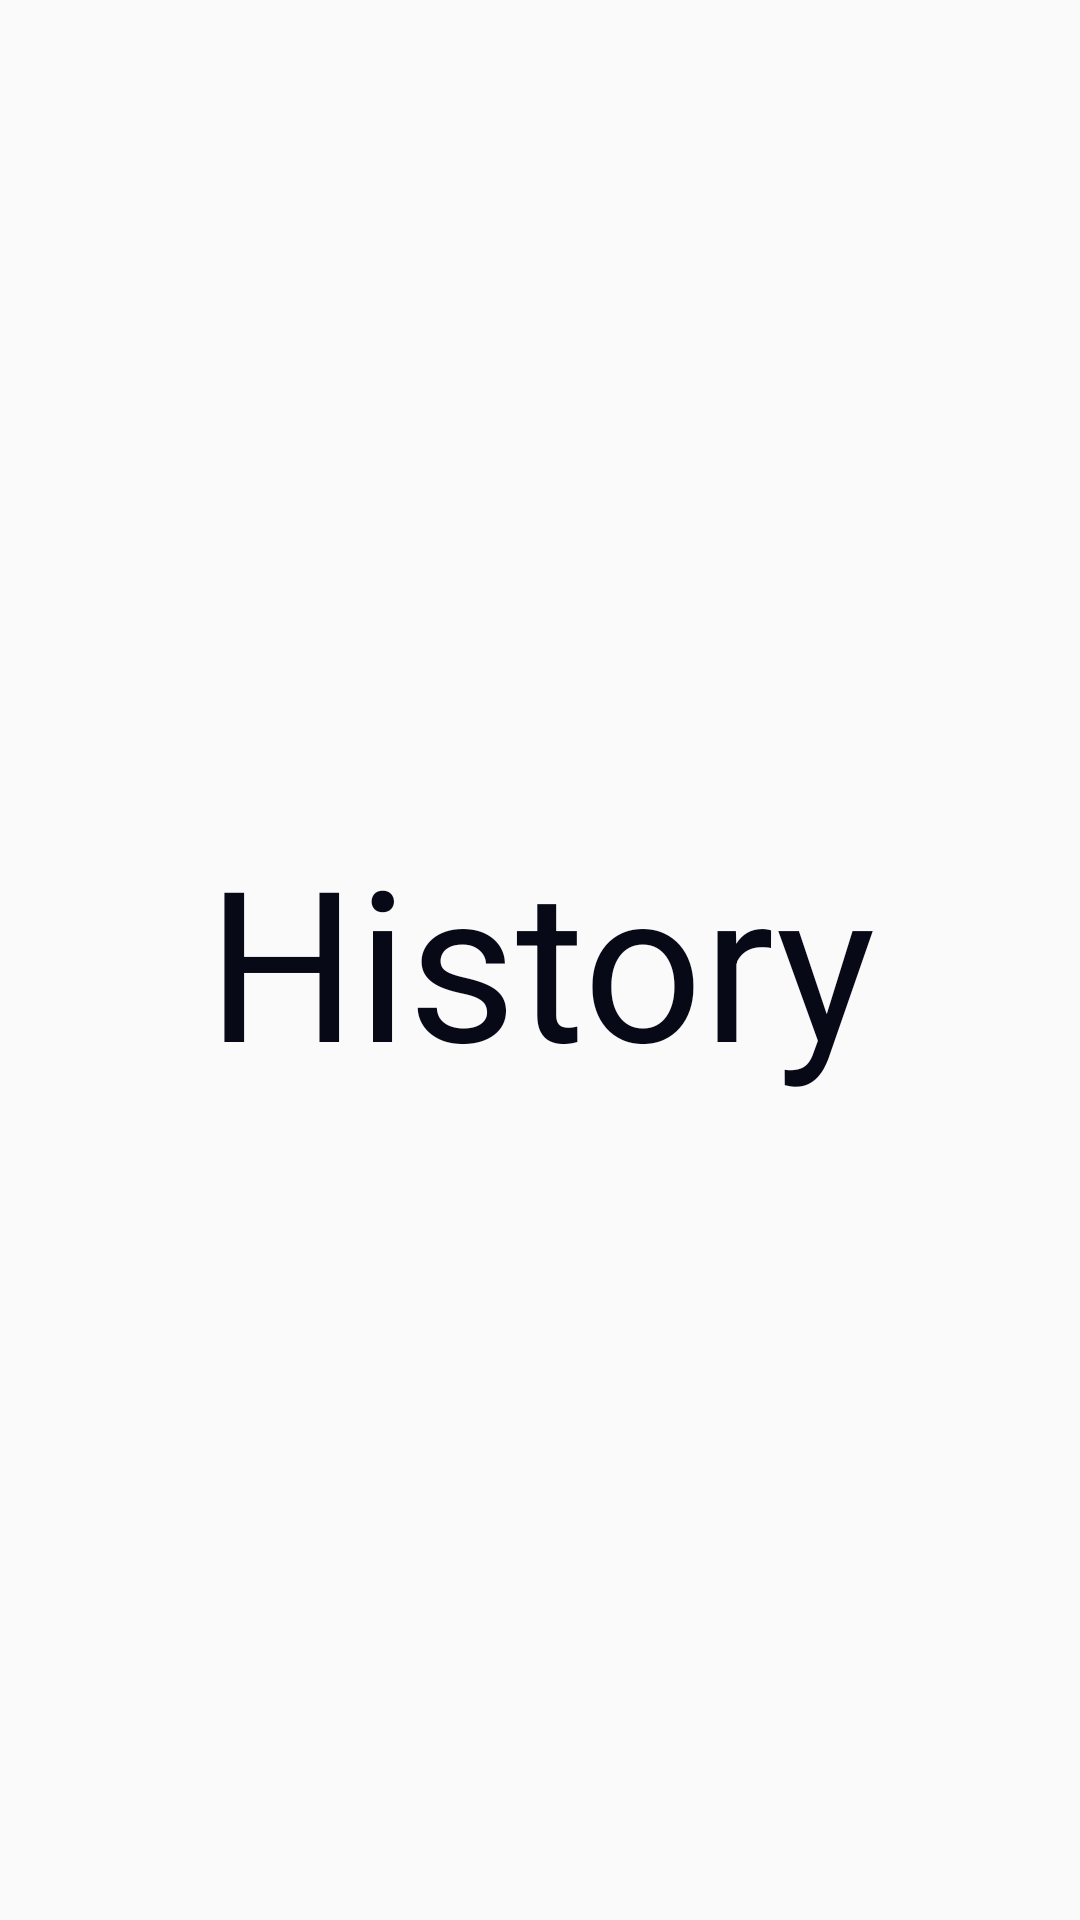

This screen was rendered from an Android layout file. Write that file and the resources it references.
<!-- AndroidManifest.xml: application theme Theme_Custom -->
<!-- res/layout/fragment_history.xml -->
<FrameLayout xmlns:android="http://schemas.android.com/apk/res/android"
    xmlns:tools="http://schemas.android.com/tools"
    android:layout_width="match_parent"
    android:layout_height="match_parent"
    tools:context="com.muhammadelsayed.bybike.fragment.HistoryFragment">


    
    <TextView
        android:layout_width="match_parent"
        android:layout_height="match_parent"
        android:text="History"
        android:textColor="@color/colorPrimary"
        android:textSize="70sp"
        android:gravity="center"/>

</FrameLayout>
<!-- resources referenced by this layout -->
<resources>
  <color name="colorPrimary">#080917</color>
  <style name="Theme_Custom" parent="@style/AppTheme">
          <item name="windowActionBar">true</item>
          <item name="windowActionBarOverlay">true</item>
          <item name="android:windowActionBarOverlay">true</item>
  
      </style>
  <style name="AppTheme" parent="Theme.AppCompat.Light.NoActionBar">
          
          <item name="colorPrimary">@color/colorPrimary</item>
          <item name="colorPrimaryDark">@color/colorPrimaryDark</item>
          <item name="colorAccent">@color/colorAccent</item>
      </style>
  <color name="colorPrimaryDark">#000000</color>
  <color name="colorAccent">#FF9800</color>
</resources>
